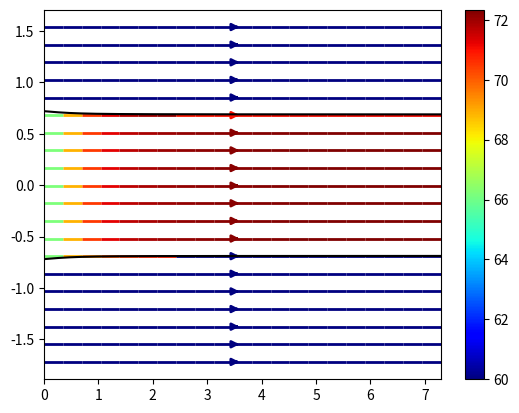

This figure's Python source:
import numpy as np
import matplotlib.pyplot as plt

rho = 0.9
v_inf = 60
D = 1.44
Rd = D/2
T = 1200
l_ac = 4.3


def axial(x, rho, v_inf, D, Rd, T):


    Tc = T / (rho*v_inf**2*D**2)

    a = -0.5 + 0.5*(1+8/np.pi*Tc)**0.5
    va = v_inf * a * (1 + x / (x**2+Rd**2)**0.5)

    vd = v_inf + va
    return vd

def slipstream(x, rho, v_inf, D, Rd, T):

    Tc = T / (rho*v_inf**2*D**2)

    a = -0.5 + 0.5*(1+8/np.pi*Tc)**0.5

    r = Rd * ((1+a)/(1+a*(1+x/(x**2+Rd**2)**0.5)))**0.5
    return r
    


x = np.arange(0, l_ac + 3, 0.01)
y = np.arange(-Rd-1, Rd+1, 0.01)
#z = np.matrix(len(x), len(y))

X, Y = np.meshgrid(x,y)

r = slipstream(x, rho, v_inf, D, Rd, T)


X_tuple = np.shape(X)
u = np.ones(X_tuple)
u = np.where(True, v_inf, v_inf)
u = np.where(abs(Y)<r, axial(X, rho, v_inf, D, Rd, T), u)

Y_tuple = np.shape(Y)
v = np.zeros(Y_tuple)



strm = plt.streamplot(X, Y, u, v, color = u,
                     linewidth = 2, cmap ='jet', density = 0.7)
plt.colorbar(strm.lines)


plt.plot(x, r, color = "k", )
plt.plot(x, -r, color = "k")
#plt.streamplot(X,Y,u,v)
plt.show()

# u1 = axial(x, rho, v_inf, D, Rd, T)
# print(u1)
# u = u1
# for i in range(len(y)-1):
#     u = np.vstack((u,u1))
# print(u)

# v = np.zeros(len(y))
# v1 = v

# for i in range(len(x)-1):
#     v = np.vstack((v,v1))

# #print(len(z))
# #z.reshape(len(z), len(z))
# print(len(x),len(y),len(u),len(v))


# x = np.linspace(-1, 1, 21)
# y = np.linspace(-1, 1, 21)


# z = np.array([i*i+j*j for j in y for i in x])

# print(len(z))

# X, Y = np.meshgrid(x, y)
# Z = z.reshape(21, 21)
# Z = np.array([[1,1],
#                         [3,3],
#                         [4,4]])


# x = np.arange(0, 4, 0.1)
# y = np.arange(-Rd, Rd, 0.1)
# u1 = axial(x, rho, v_inf, D, Rd, T)
# Z = axial(x, rho, v_inf, D, Rd, T)
# for i in range(len(y)):
#     Z = np.vstack((Z, u1))


# print(Z)

# #plt.pcolor(X, Y, Z)
# plt.imshow(Z, cmap = "jet", origin='lower',interpolation='bilinear', extent = [0,4,-Rd,Rd]) #Set map to jet or turbo

# plt.show()


